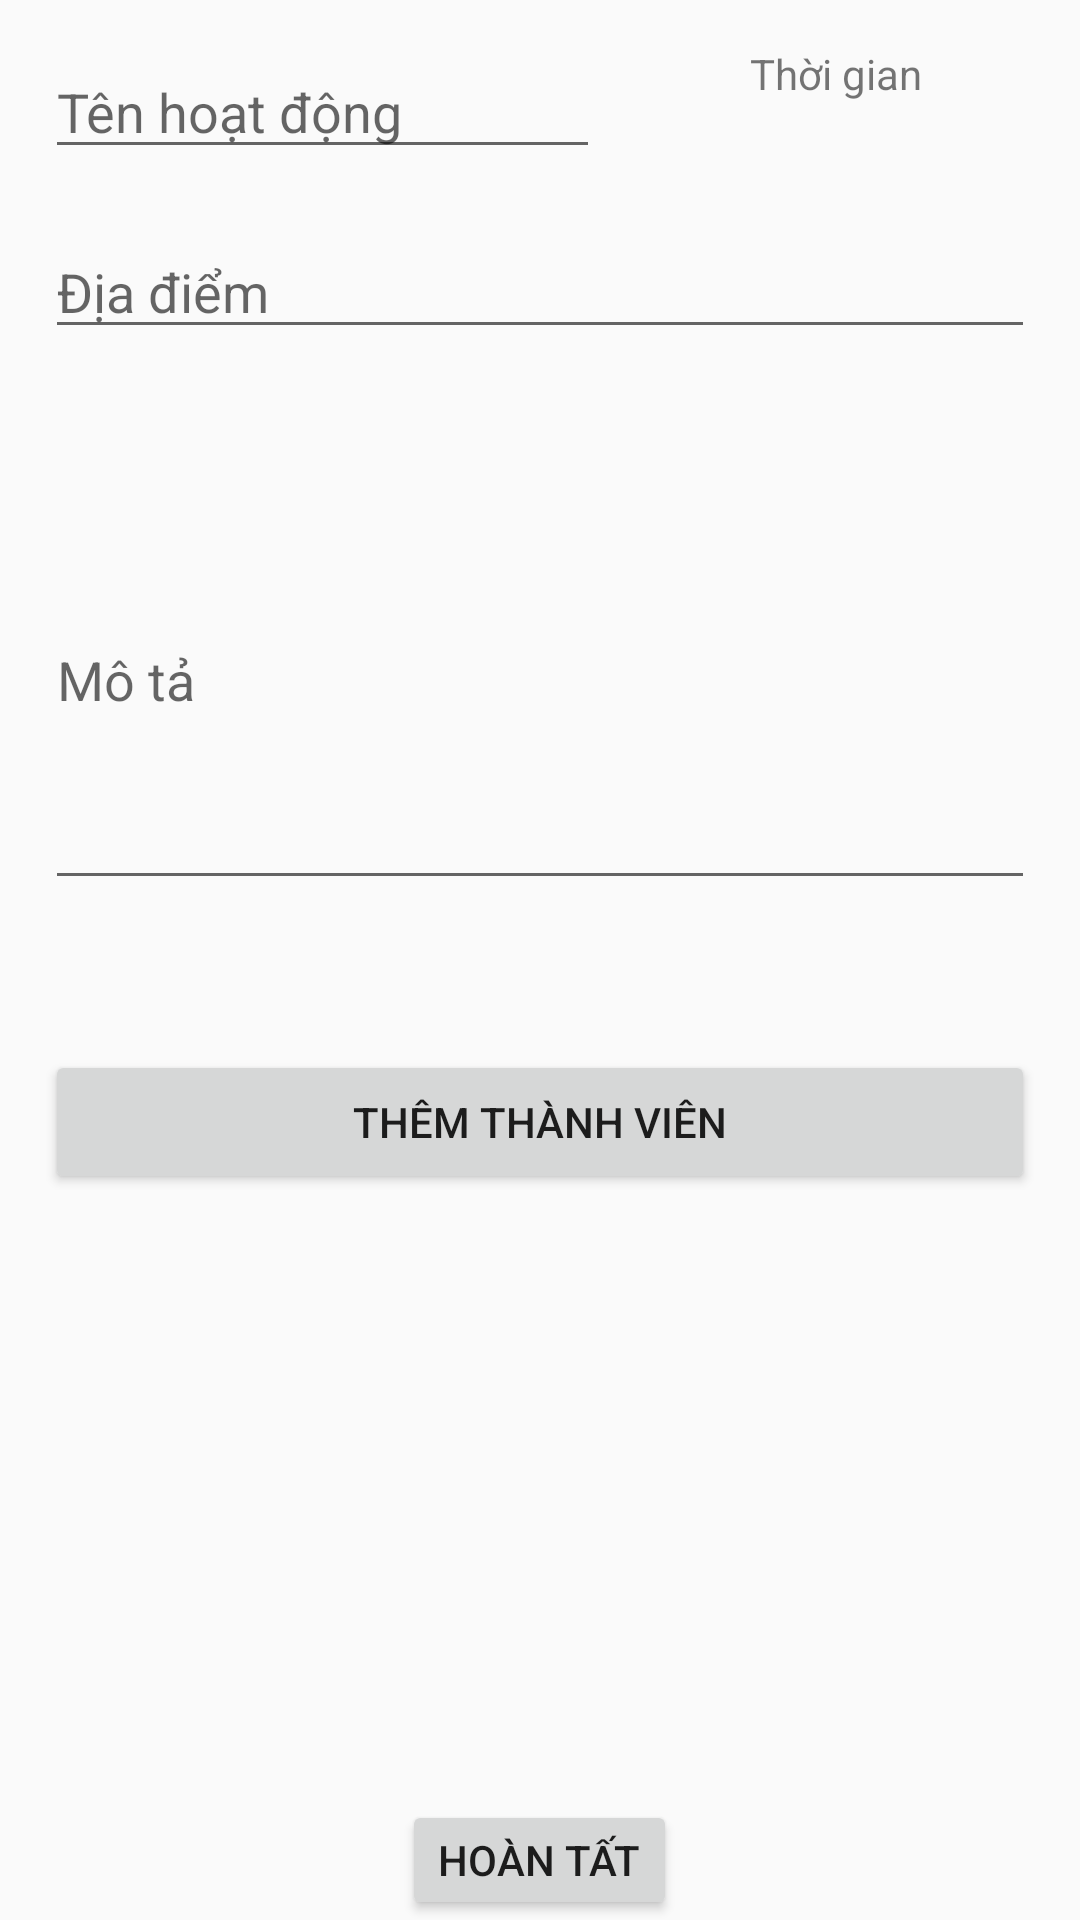

Reconstruct the res/layout file that produces this screen, plus the resources it refers to.
<!-- AndroidManifest.xml: application theme AppTheme -->
<!-- res/layout/activity_add.xml -->
<?xml version="1.0" encoding="utf-8"?>
<androidx.coordinatorlayout.widget.CoordinatorLayout xmlns:android="http://schemas.android.com/apk/res/android"
        xmlns:app="http://schemas.android.com/apk/res-auto"
        xmlns:tools="http://schemas.android.com/tools"
        android:layout_width="match_parent"
        android:layout_height="match_parent"
        tools:context=".AddActivity">

    <EditText
            android:id="@+id/tv_actName"
            android:layout_width="185dp"
            android:layout_height="wrap_content"
            android:layout_marginStart="15dp"
            android:layout_marginTop="15dp"
            android:hint="Tên hoạt động" />

    <TextView
            android:id="@+id/tv_actDate"
            android:layout_width="100dp"
            android:layout_height="wrap_content"
            android:layout_marginStart="250dp"
            android:layout_marginTop="15dp"
            android:layout_marginEnd="15dp"
            android:text="Thời gian" />

    <EditText
            android:id="@+id/tv_actLocation"
            android:layout_width="match_parent"
            android:layout_height="wrap_content"
            android:layout_marginStart="15dp"
            android:layout_marginTop="75dp"
            android:layout_marginEnd="15dp"
            android:hint="Địa điểm" />

    <EditText
            android:id="@+id/tv_actDescription"
            android:layout_width="match_parent"
            android:layout_height="150dp"
            android:layout_marginStart="15dp"
            android:layout_marginTop="150dp"
            android:layout_marginEnd="15dp"
            android:hint="Mô tả" />

    <Button
            android:id="@+id/btn_addStudent"
            android:layout_width="match_parent"
            android:layout_height="wrap_content"
            android:layout_marginEnd="15dp"
            android:layout_marginStart="15dp"
            android:text="Thêm thành viên"
            android:layout_marginTop="350dp" />

    <androidx.recyclerview.widget.RecyclerView
            android:id="@+id/rv_student"
            android:layout_width="match_parent"
            android:layout_height="200dp"
            android:layout_marginStart="15dp"
            android:layout_marginTop="400dp"
            android:layout_marginEnd="15dp" />

    <Button
            android:id="@+id/btn_complete"
            android:layout_width="wrap_content"
            android:layout_height="wrap_content"
            android:layout_gravity="center"
            android:text="Hoàn tất"
            android:layout_marginTop="600dp" />


</androidx.coordinatorlayout.widget.CoordinatorLayout>
<!-- resources referenced by this layout -->
<resources>
  <style name="AppTheme" parent="Theme.AppCompat.Light.DarkActionBar">
          
          <item name="colorPrimary">@color/colorPrimary</item>
          <item name="colorPrimaryDark">@color/colorPrimaryDark</item>
          <item name="colorAccent">@color/colorAccent</item>
      </style>
  <!-- not gathered from this repository: default colours our renderer supplied (Android Studio template values) -->
  <color name="colorPrimary">#FF6200EE</color>
  <color name="colorPrimaryDark">#FF3700B3</color>
  <color name="colorAccent">#FF03DAC5</color>
</resources>
